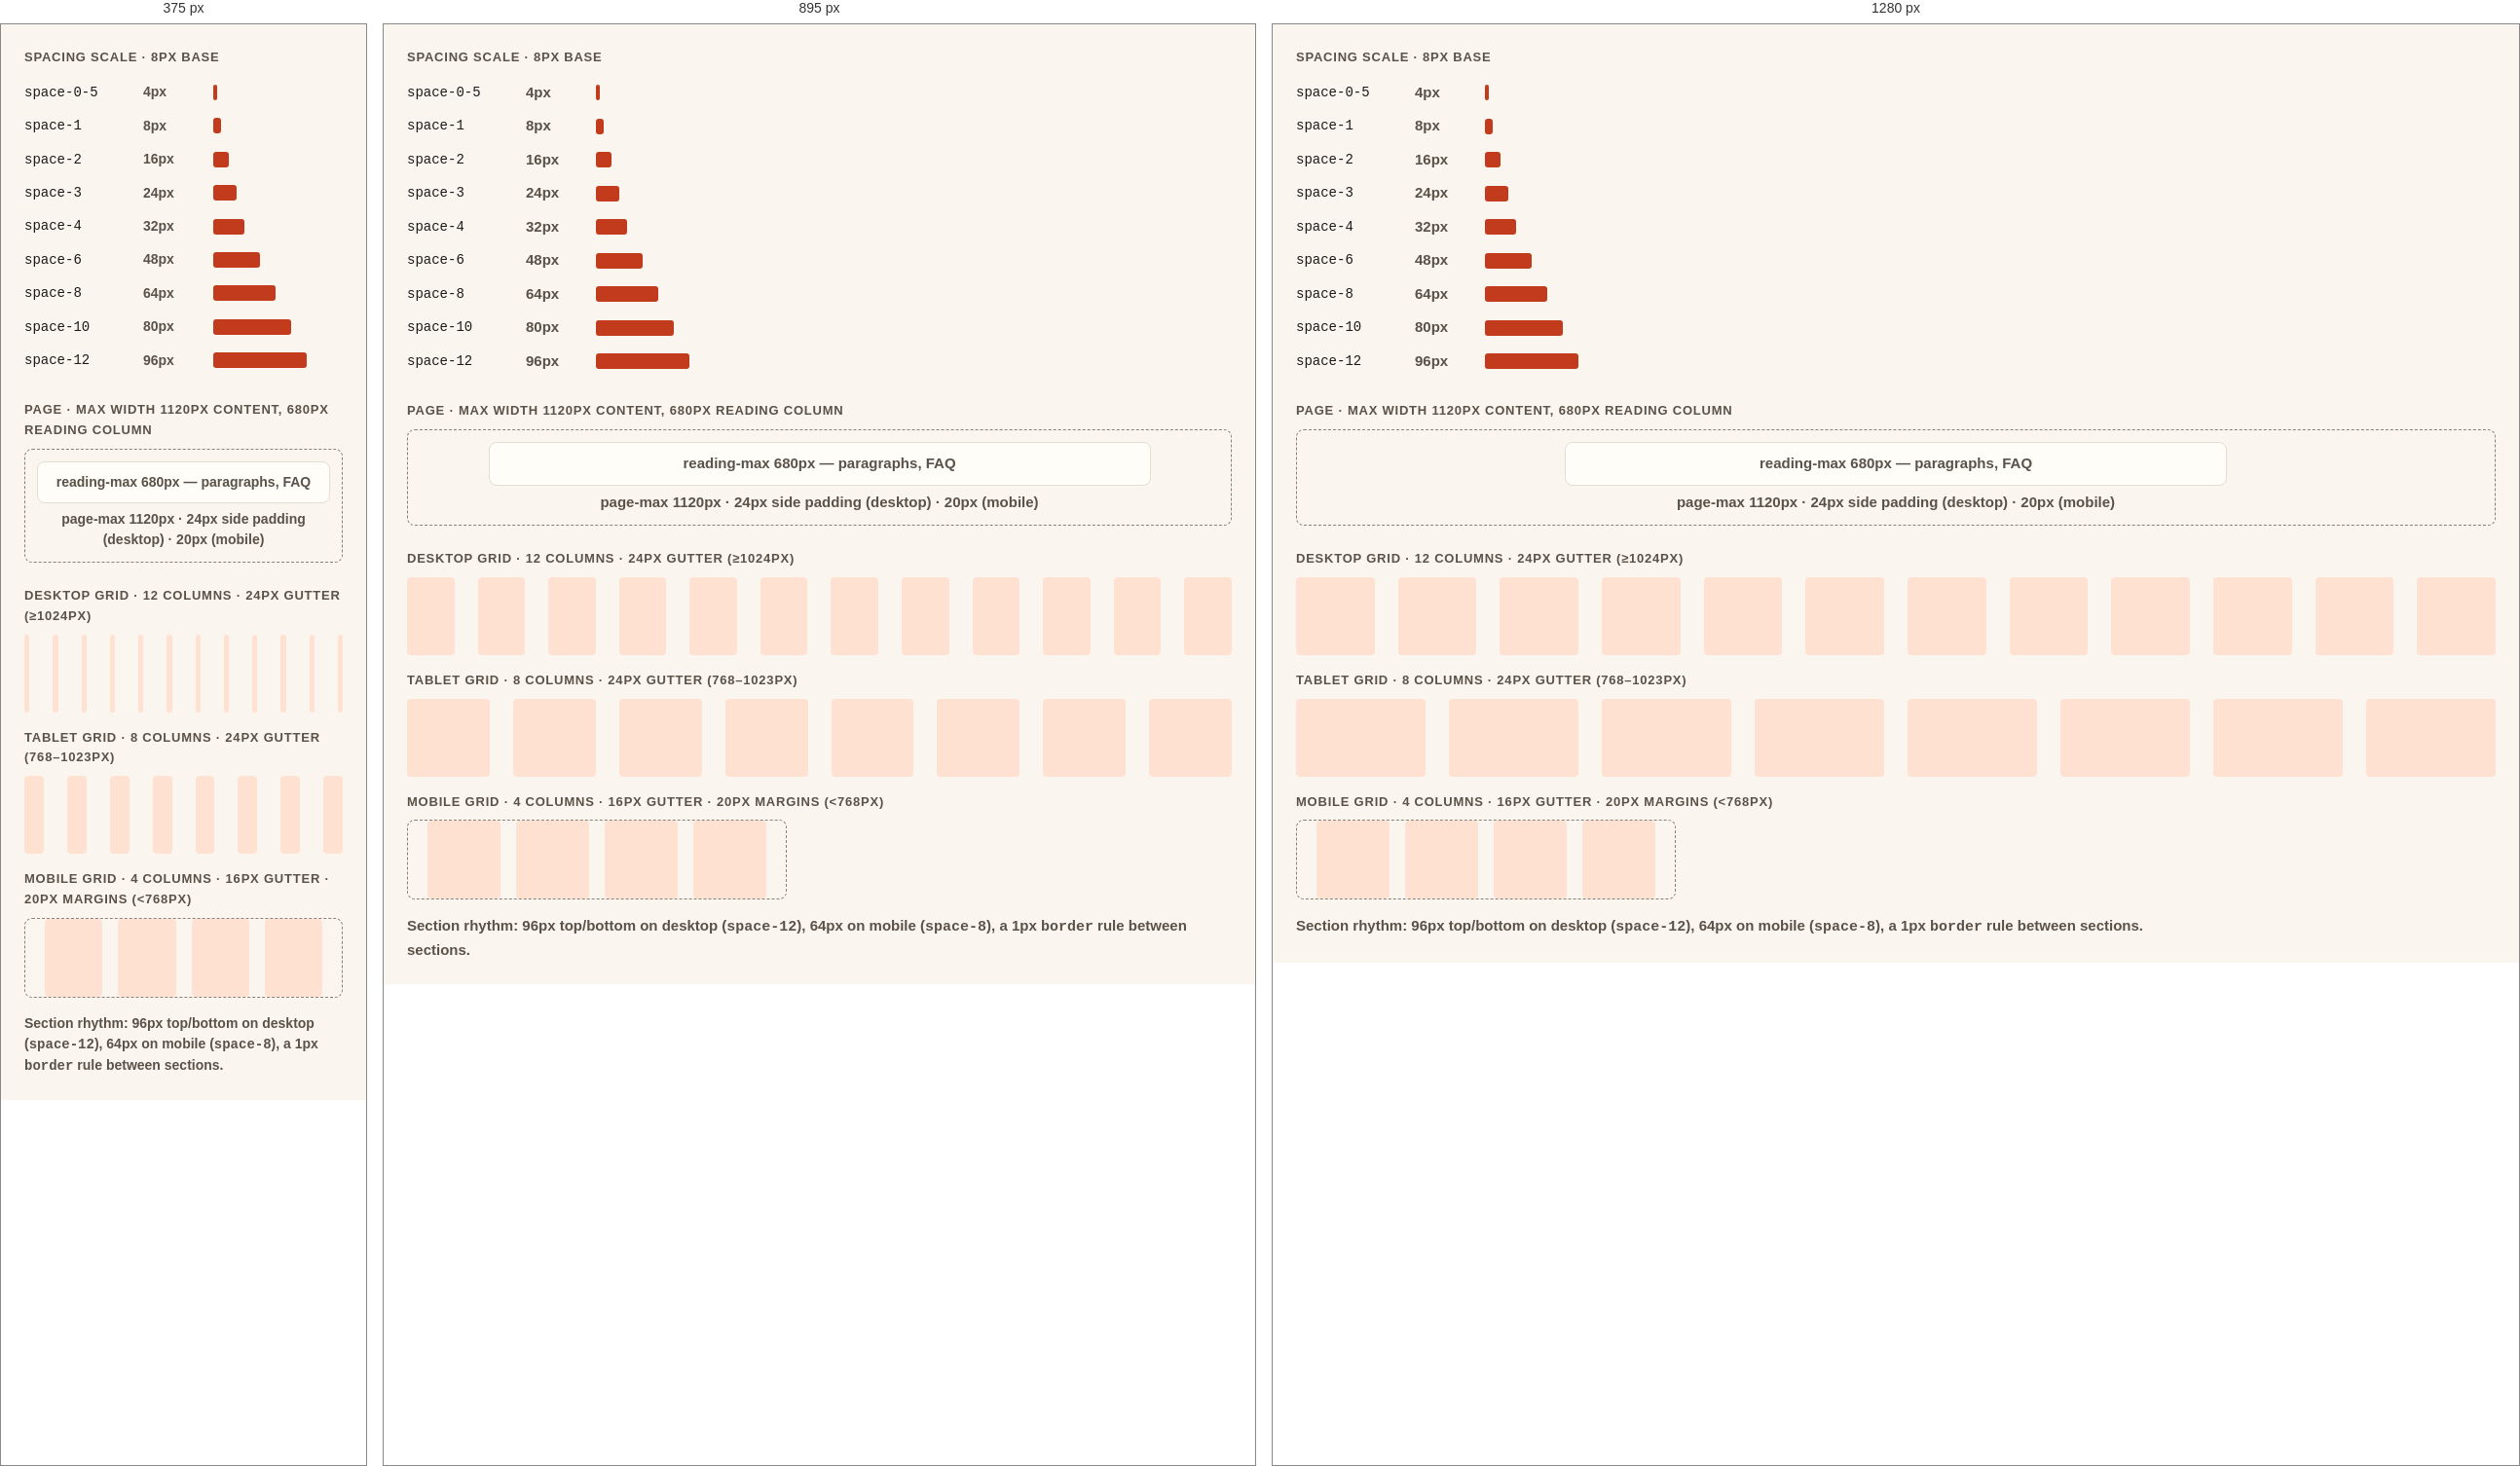
Rendered at 375 px, 895 px and 1280 px, left to right.

<!-- file: preview.html -->
<!-- @dsCard group="3 · Spacing & Layout" height=760 page -->
<!doctype html>
<html data-theme="day" lang="en">
<head><meta charset="utf-8"><meta name="viewport" content="width=device-width, initial-scale=1"><title>Spacing & Layout</title><link rel="preconnect" href="https://fonts.googleapis.com"><link rel="preconnect" href="https://fonts.gstatic.com" crossorigin><link href="https://fonts.googleapis.com/css2?family=Nunito:wght@400;600;700;800&display=swap" rel="stylesheet">
<style>html,body{margin:0;background:var(--background)}</style>
<link rel="stylesheet" href="../../tokens.local.css"><link rel="stylesheet" href="../../project/components/bundle.css"></head>
<body>
<div class="nb-page"><div class="nb-spec"><p class="nb-spec-label">Spacing scale · 8px base</p><div style="display:grid;grid-template-columns:110px 60px 1fr;align-items:center;gap:12px;padding:6px 0"><code style="font-size:14px">space-0-5</code><span class="nb-small">4px</span><div><div style="height:16px;width:4px;background:var(--primary);border-radius:3px"></div></div></div><div style="display:grid;grid-template-columns:110px 60px 1fr;align-items:center;gap:12px;padding:6px 0"><code style="font-size:14px">space-1</code><span class="nb-small">8px</span><div><div style="height:16px;width:8px;background:var(--primary);border-radius:3px"></div></div></div><div style="display:grid;grid-template-columns:110px 60px 1fr;align-items:center;gap:12px;padding:6px 0"><code style="font-size:14px">space-2</code><span class="nb-small">16px</span><div><div style="height:16px;width:16px;background:var(--primary);border-radius:3px"></div></div></div><div style="display:grid;grid-template-columns:110px 60px 1fr;align-items:center;gap:12px;padding:6px 0"><code style="font-size:14px">space-3</code><span class="nb-small">24px</span><div><div style="height:16px;width:24px;background:var(--primary);border-radius:3px"></div></div></div><div style="display:grid;grid-template-columns:110px 60px 1fr;align-items:center;gap:12px;padding:6px 0"><code style="font-size:14px">space-4</code><span class="nb-small">32px</span><div><div style="height:16px;width:32px;background:var(--primary);border-radius:3px"></div></div></div><div style="display:grid;grid-template-columns:110px 60px 1fr;align-items:center;gap:12px;padding:6px 0"><code style="font-size:14px">space-6</code><span class="nb-small">48px</span><div><div style="height:16px;width:48px;background:var(--primary);border-radius:3px"></div></div></div><div style="display:grid;grid-template-columns:110px 60px 1fr;align-items:center;gap:12px;padding:6px 0"><code style="font-size:14px">space-8</code><span class="nb-small">64px</span><div><div style="height:16px;width:64px;background:var(--primary);border-radius:3px"></div></div></div><div style="display:grid;grid-template-columns:110px 60px 1fr;align-items:center;gap:12px;padding:6px 0"><code style="font-size:14px">space-10</code><span class="nb-small">80px</span><div><div style="height:16px;width:80px;background:var(--primary);border-radius:3px"></div></div></div><div style="display:grid;grid-template-columns:110px 60px 1fr;align-items:center;gap:12px;padding:6px 0"><code style="font-size:14px">space-12</code><span class="nb-small">96px</span><div><div style="height:16px;width:96px;background:var(--primary);border-radius:3px"></div></div></div>
<div style="height:24px"></div><p class="nb-spec-label">Page · max width 1120px content, 680px reading column</p>
<div style="border:1px dashed var(--border-strong);border-radius:8px;padding:12px"><div style="max-width:680px;margin:0 auto;border:1px solid var(--border);background:var(--surface);border-radius:8px;padding:10px;text-align:center" class="nb-small">reading-max 680px — paragraphs, FAQ</div><p class="nb-small" style="text-align:center;margin-top:6px">page-max 1120px · 24px side padding (desktop) · 20px (mobile)</p></div>
<div style="height:24px"></div><p class="nb-spec-label">Desktop grid · 12 columns · 24px gutter (≥1024px)</p><div style="display:grid;grid-template-columns:repeat(12,1fr);gap:24px;height:80px"><div style="background:var(--accent);border-radius:4px"></div><div style="background:var(--accent);border-radius:4px"></div><div style="background:var(--accent);border-radius:4px"></div><div style="background:var(--accent);border-radius:4px"></div><div style="background:var(--accent);border-radius:4px"></div><div style="background:var(--accent);border-radius:4px"></div><div style="background:var(--accent);border-radius:4px"></div><div style="background:var(--accent);border-radius:4px"></div><div style="background:var(--accent);border-radius:4px"></div><div style="background:var(--accent);border-radius:4px"></div><div style="background:var(--accent);border-radius:4px"></div><div style="background:var(--accent);border-radius:4px"></div></div>
<div style="height:16px"></div><p class="nb-spec-label">Tablet grid · 8 columns · 24px gutter (768–1023px)</p><div style="display:grid;grid-template-columns:repeat(8,1fr);gap:24px;height:80px"><div style="background:var(--accent);border-radius:4px"></div><div style="background:var(--accent);border-radius:4px"></div><div style="background:var(--accent);border-radius:4px"></div><div style="background:var(--accent);border-radius:4px"></div><div style="background:var(--accent);border-radius:4px"></div><div style="background:var(--accent);border-radius:4px"></div><div style="background:var(--accent);border-radius:4px"></div><div style="background:var(--accent);border-radius:4px"></div></div>
<div style="height:16px"></div><p class="nb-spec-label">Mobile grid · 4 columns · 16px gutter · 20px margins (<768px)</p><div style="max-width:390px;padding:0 20px;border:1px dashed var(--border-strong);border-radius:8px"><div style="display:grid;grid-template-columns:repeat(4,1fr);gap:16px;height:80px"><div style="background:var(--accent);border-radius:4px"></div><div style="background:var(--accent);border-radius:4px"></div><div style="background:var(--accent);border-radius:4px"></div><div style="background:var(--accent);border-radius:4px"></div></div></div>
<div style="height:16px"></div><p class="nb-small">Section rhythm: 96px top/bottom on desktop (<code>space-12</code>), 64px on mobile (<code>space-8</code>), a 1px <code>border</code> rule between sections.</p></div></div>

</body>
</html>


/* @media block from bundle.css */
@media (max-width:767px){
  .nb-display{font-size:40px;line-height:1.12}.nb-h1{font-size:32px}.nb-h2{font-size:26px}.nb-h3{font-size:20px}
  .nb-body,.nb-page{font-size:17px}.nb-small{font-size:14px}.nb-lead{font-size:18px}
  :lang(zh) .nb-display,.nb-display:lang(zh){font-size:36px;line-height:1.35}
  :lang(zh) .nb-h1,.nb-h1:lang(zh){font-size:30px}
  :lang(zh) .nb-h2,.nb-h2:lang(zh){font-size:24px}
  :lang(zh) .nb-h3,.nb-h3:lang(zh){font-size:20px}
  :lang(zh) .nb-body,.nb-body:lang(zh),[lang|="zh"] .nb-page,.nb-page:lang(zh){font-size:17px}
  :lang(zh) .nb-small,.nb-small:lang(zh){font-size:15px}
  :lang(zh) .nb-lead,.nb-lead:lang(zh){font-size:18px}
}

/* @media block from bundle.css */
@media (max-width:767px){.nb-wrap{padding:0 var(--gutter-mobile)}.nb-section{padding:var(--space-8) 0}.nb-grid{grid-template-columns:repeat(4,1fr);gap:var(--space-2)}}

/* @media block from bundle.css */
@media (max-width:767px){.nb-span-5,.nb-span-6,.nb-at-7,.nb-at-8{grid-column:1 / -1}}

/* @media block from bundle.css */
@media (max-width:1023px){
  .nb-nav,.nb-header-tools>a.nb-btn{display:none}
  .nb-utility-in{justify-content:space-between}
  .nb-header-in{min-height:64px;gap:var(--space-1)}
  .nb-header-tools{margin-left:auto}
  .nb-menu-btn{display:inline-flex}
  .nb-brand{font-size:19px}
}

/* @media block from bundle.css */
@media (max-width:1023px){.nb-hero-grid{grid-template-columns:1fr;gap:var(--space-4)}.nb-hero{padding:var(--space-6) 0 var(--space-6)}}

/* @media block from bundle.css */
@media (max-width:767px){.nb-hero .nb-btn-row .nb-btn{flex:1 1 100%}}

/* @media block from bundle.css */
@media (max-width:767px){.nb-note{padding:var(--space-3);border-radius:var(--radius-md)}}

/* @media block from bundle.css */
@media (max-width:767px){.nb-steps{grid-template-columns:1fr;gap:var(--space-2)}.nb-step{padding:var(--space-3);border-radius:var(--radius-md);display:grid;grid-template-columns:48px 1fr;gap:var(--space-2);align-items:start}.nb-step-top{flex-direction:column;align-items:flex-start;gap:var(--space-1);margin:0}.nb-step .nb-emoji{font-size:32px;order:-1}}

/* @media block from bundle.css */
@media (max-width:767px){.nb-doctor{grid-template-columns:1fr;gap:var(--space-3)}.nb-photo{aspect-ratio:4/3}}

/* @media block from bundle.css */
@media (max-width:767px){.nb-faq summary{padding:var(--space-2);font-size:18px}.nb-faq .nb-answer{padding:var(--space-2) var(--space-2) var(--space-3) var(--space-2)}:lang(zh) .nb-faq summary{font-size:18px}}

/* @media block from bundle.css */
@media (max-width:767px){.nb-band{grid-template-columns:1fr;padding:var(--space-3);border-radius:var(--radius-md)}.nb-band .nb-btn{width:100%}}

/* @media block from bundle.css */
@media (max-width:767px){.nb-locs{grid-template-columns:1fr;gap:var(--space-2)}.nb-loc{border-radius:var(--radius-md)}.nb-loc-body{padding:var(--space-3)}.nb-loc .nb-btn{flex:1}}

/* @media block from bundle.css */
@media (max-width:767px){.nb-contact{display:grid;grid-template-columns:1fr 1fr}.nb-contact li:first-child{grid-column:1/-1}.nb-contact a{width:100%}}

/* @media block from bundle.css */
@media (max-width:767px){.nb-footer-grid{grid-template-columns:1fr;gap:var(--space-3)}.nb-footer{padding-bottom:120px}}

/* @media block from bundle.css */
@media (max-width:767px){
  .nb-stickybar{display:grid;grid-template-columns:minmax(0,1.35fr) minmax(0,1fr);gap:var(--space-1);position:sticky;bottom:12px;margin:0 12px;padding:8px;background:var(--surface);border:var(--border-hairline) solid var(--border);border-radius:calc(var(--radius-md) + 8px);box-shadow:var(--shadow-sheet);z-index:5}
  .nb-stickybar .nb-btn{min-height:48px;padding:0 8px;font-size:15px;gap:6px}
}